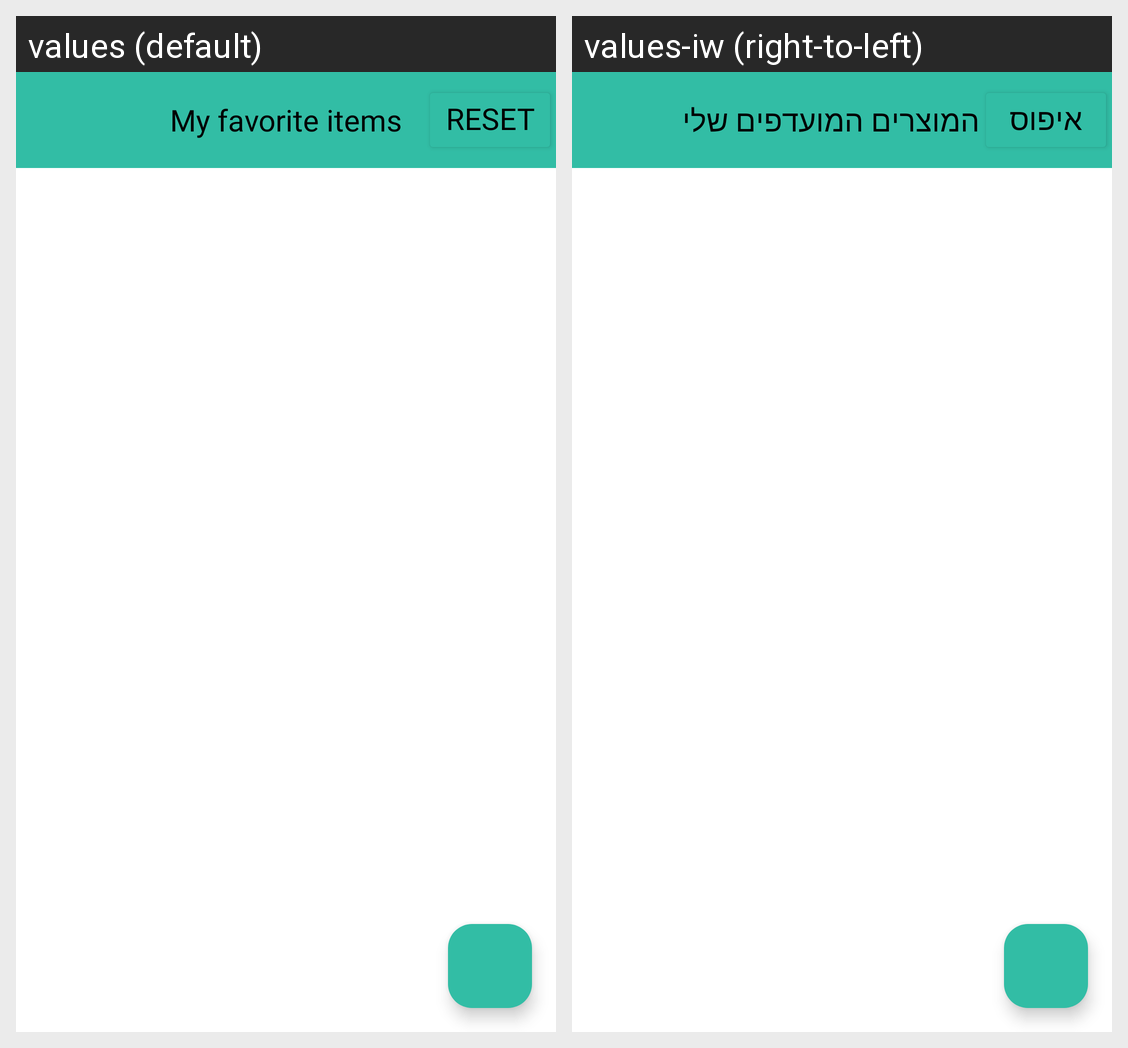

This grid shows one Android layout under two languages. Give, for every string resource on the screen, its name, the default text and each shown locale's text.
Android screen res/layout/favorite_expiration_dates.xml rendered under 2 locales, left to right: values (default), values-iw (right-to-left). Device: Nexus 5 (rendered at 1080×1920; each locale shown at half size, 540×960, under a caption strip naming it); theme Theme.FridgeApp.
Strings drawn on this screen, with the default value and each locale's value (text and hints the layout hard-codes, and strings that could not be matched under every locale, appear in the picture but are not listed):

my_favorite_items
  values: My favorite items
  values-iw: המוצרים המועדפים שלי

reset_favorite
  values: reset
  values-iw: איפוס
